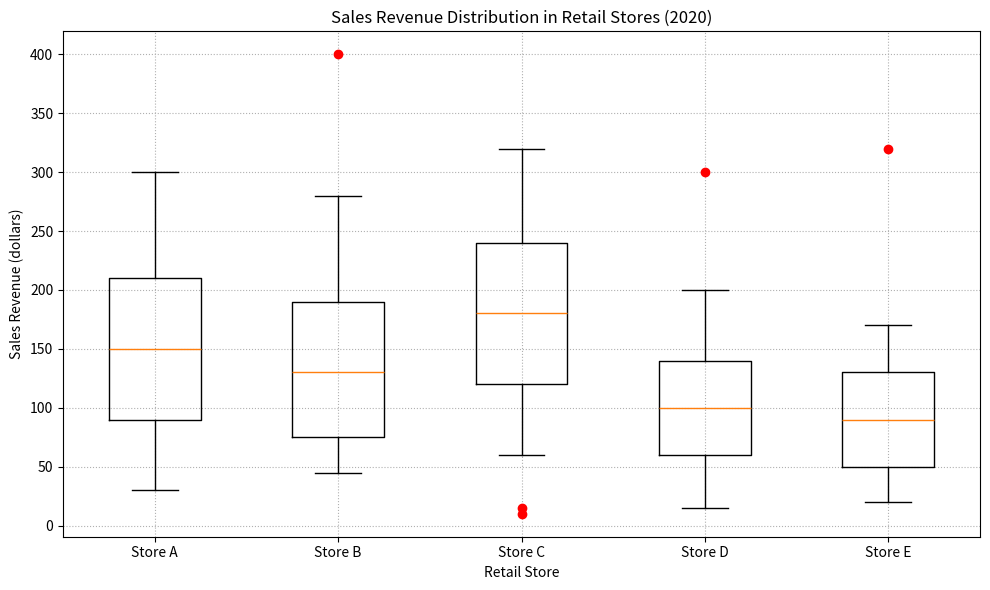

Source code (Python): (Note: this script raises an exception after producing the figure.)

import matplotlib.pyplot as plt
import numpy as np

#restructure data into two 2D lists
data_list1 = [[30,90,150,210,300], [45,75,130,190,280], [60,120,180,240,320], [15,60,100,140,200], [20,50,90,130,170]]
data_list2 = [[], [400], [10,15], [300], [320]]
line_labels = ['Store A', 'Store B', 'Store C', 'Store D', 'Store E']
#draw and save a chart
plt.figure(figsize=(10,6)) #create figure
ax = plt.subplot() #add_subplot
ax.boxplot(data_list1, whis=1.5) #plot box plot

#plot outliers
for i, outlier in enumerate(data_list2):
    if len(outlier) > 0:
        ax.plot(np.repeat(i + 1, len(outlier)), outlier, 'ro')

ax.grid(linestyle='dotted') #draw background grids

#set title, x-axis and y-axis
ax.set_title('Sales Revenue Distribution in Retail Stores (2020)')
ax.set_xlabel('Retail Store')
ax.set_xticklabels(line_labels)
ax.set_ylabel('Sales Revenue (dollars)')

#resize and save image
plt.tight_layout()
plt.savefig('/cpfs01/user/yehancheng/workspace/datasets/SimChartV2/demo/box/png/42_202312270030.png')

#clear the current image state
plt.clf()
